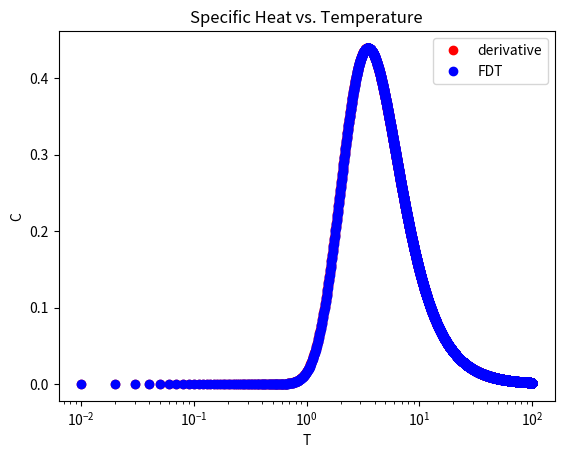

Write the Python code that produced this figure.
import numpy as np
import matplotlib.pyplot as plt

N = 2
E_n = np.array([-3.4, 5.0])
T_min = 0.01
T_max = 100
M = 10000
T_arr = np.linspace(T_min, T_max, M)
E_der = np.array([])
E_FDT = np.array([])

def E_avg(N, E_n, T):
    return np.sum(np.dot(E_n, np.exp(-1 / T * E_n))) / np.sum(np.exp(-1 / T * E_n))
def E2_avg(N, E_n, T):
    return np.sum(np.dot(E_n ** 2, np.exp(-1 / T * E_n))) / np.sum(np.exp(-1 / T * E_n))

dT = (T_max - T_min) / M
for T in T_arr:
    E_der = np.append(E_der, (E_avg(N, E_n, T + dT) - E_avg(N, E_n, T)) / dT)
    E_FDT = np.append(E_FDT, 1/T ** 2 * (E2_avg(N, E_n, T) - E_avg(N, E_n, T) ** 2))
plt.semilogx(T_arr, E_der, "ro", label="derivative")
plt.semilogx(T_arr, E_FDT, "bo", label="FDT")
plt.xlabel("T")
plt.ylabel("C")
plt.title("Specific Heat vs. Temperature")
plt.legend()
plt.show()